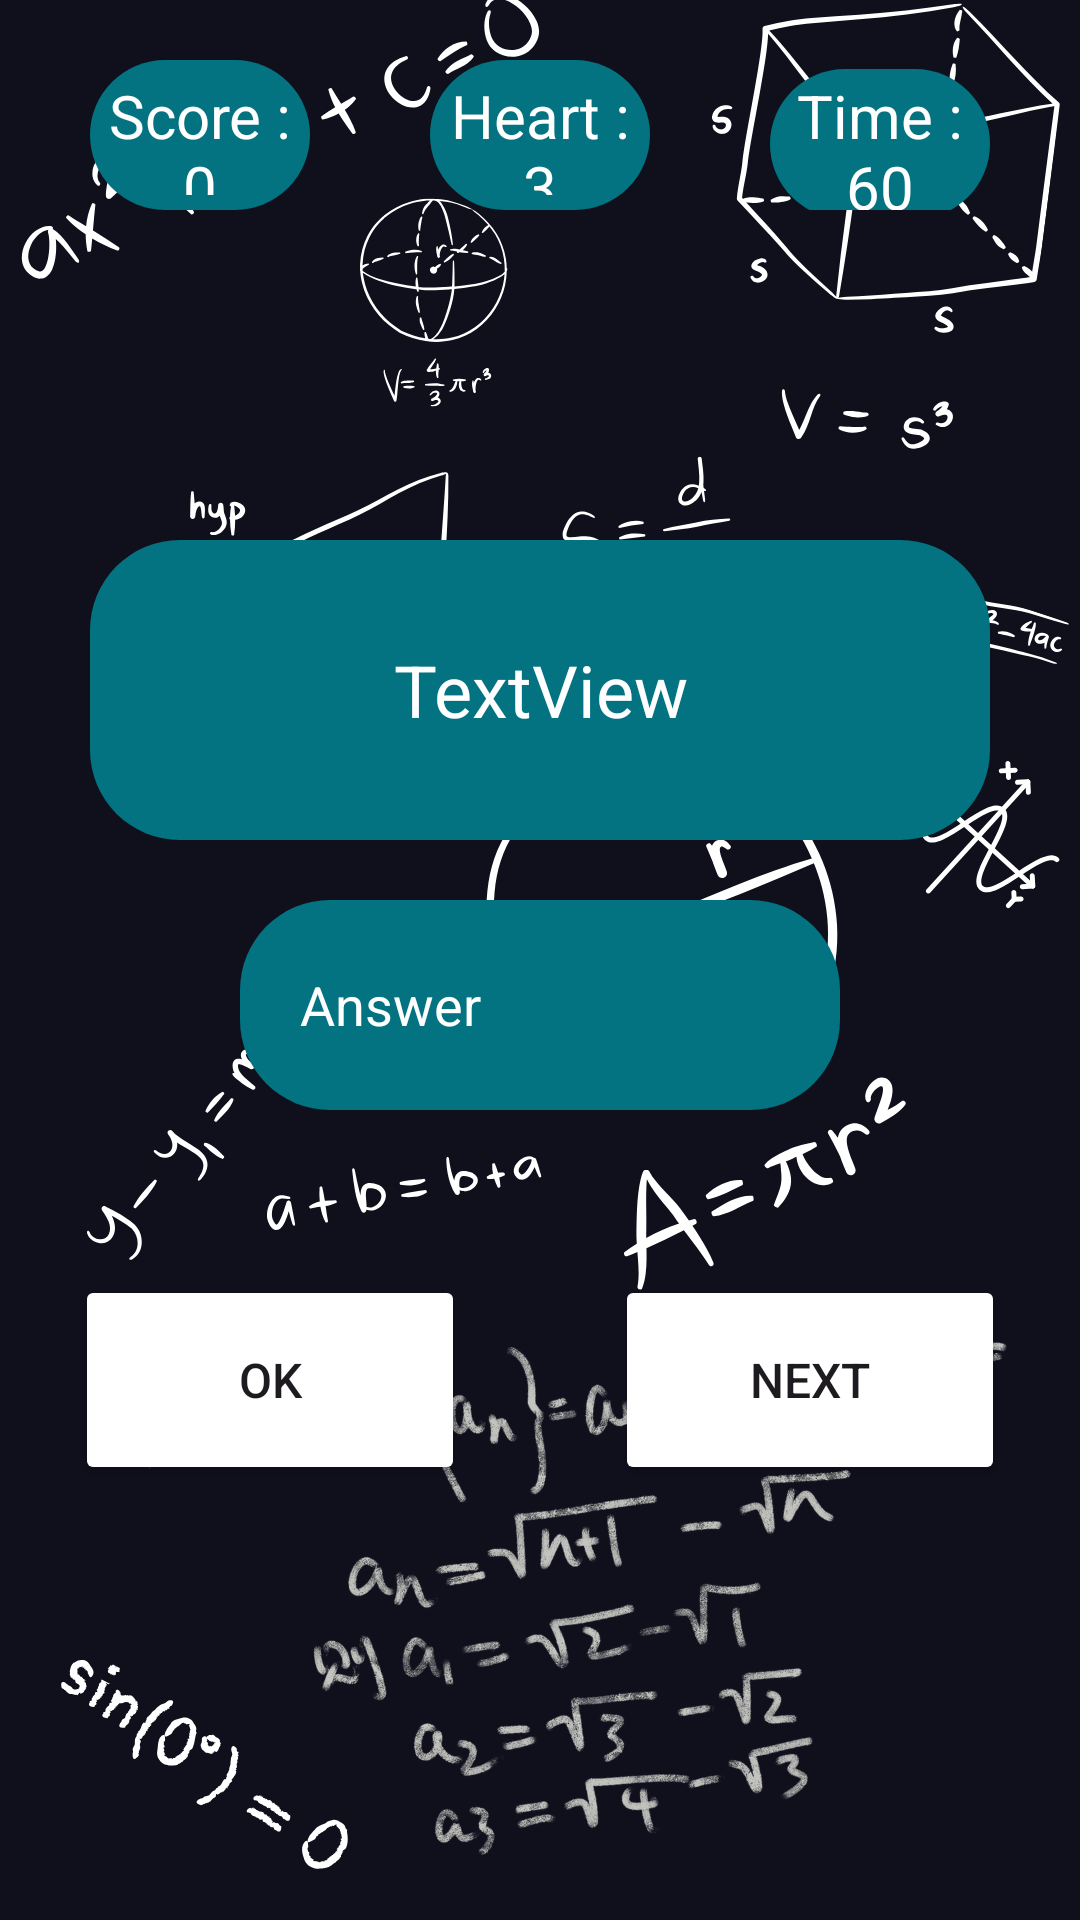

Write the Android layout XML for this screen, with the resource values it uses.
<!-- AndroidManifest.xml: application theme Theme.MathsGame -->
<!-- res/layout/activity_multiply.xml -->
<?xml version="1.0" encoding="utf-8"?>
<LinearLayout xmlns:android="http://schemas.android.com/apk/res/android"
    xmlns:app="http://schemas.android.com/apk/res-auto"
    xmlns:tools="http://schemas.android.com/tools"
    android:id="@+id/main"
    android:layout_width="match_parent"
    android:layout_height="match_parent"
    android:background="@drawable/background"
    android:orientation="vertical"
    tools:context=".gameactivity">

    <LinearLayout
        android:layout_width="match_parent"
        android:layout_height="wrap_content"
        android:layout_marginTop="10dp"
        android:orientation="horizontal"
        android:padding="10dp">

        <TextView
            android:id="@+id/score"
            android:layout_width="100dp"
            android:layout_height="50dp"
            android:layout_marginLeft="20dp"
            android:layout_marginRight="20dp"
            android:layout_weight="1"
            android:background="@drawable/bg_radius"
            android:gravity="center"
            android:padding="5dp"
            android:text="Score : 0"
            android:textColor="#FFFFFF"
            android:textSize="20sp" />

        <TextView
            android:id="@+id/live"
            android:layout_width="100dp"
            android:layout_height="50dp"
            android:layout_marginLeft="20dp"
            android:layout_marginRight="20dp"
            android:layout_weight="1"
            android:background="@drawable/bg_radius"
            android:gravity="center"
            android:padding="5dp"
            android:text="Heart : 3"
            android:textColor="#FFFFFF"
            android:textSize="20sp" />

        <TextView
            android:id="@+id/time"
            android:layout_width="100dp"
            android:layout_height="50dp"
            android:layout_marginLeft="20dp"
            android:layout_marginRight="20dp"
            android:layout_weight="1"
            android:background="@drawable/bg_radius"
            android:gravity="center"
            android:padding="2dp"
            android:text="Time : 60"
            android:textColor="#FFFFFF"
            android:textSize="20sp" />

    </LinearLayout>

    <LinearLayout
        android:layout_width="match_parent"
        android:layout_height="wrap_content"
        android:orientation="vertical">

        <TextView
            android:id="@+id/error"
            android:layout_width="match_parent"
            android:layout_height="70dp"
            android:gravity="center"
            android:text=""
            android:textColor="@color/Btnbg"
            android:textSize="24sp" />
    </LinearLayout>

    <LinearLayout
        android:layout_width="match_parent"
        android:layout_height="wrap_content"
        android:gravity="center"
        android:orientation="vertical"
        android:padding="30dp">

        <TextView
            android:id="@+id/display"
            android:layout_width="300dp"
            android:layout_height="100dp"
            android:layout_marginBottom="20dp"
            android:background="@drawable/bg_radius"
            android:gravity="center"
            android:text="TextView"
            android:textColor="#FFFFFF"
            android:textSize="24sp" />

        <EditText
            android:id="@+id/answer"
            android:layout_width="200sp"
            android:layout_height="70dp"
            android:background="@drawable/bg_radius"
            android:ems="10"
            android:hint="Answer"
            android:inputType="text"
            android:padding="20dp"
            android:textColorHint="#FFFFFF" />
    </LinearLayout>

    <LinearLayout
        android:layout_width="match_parent"
        android:layout_height="wrap_content"
        android:orientation="horizontal"
        android:padding="25dp">

        <Button
            android:id="@+id/okbtn"
            android:layout_width="10dp"
            android:layout_height="70dp"
            android:layout_marginRight="50dp"
            android:layout_weight="1"
            android:backgroundTint="@color/Btnbg"
            android:text="OK"
            android:textSize="16sp" />

        <Button
            android:id="@+id/nextbtn"
            android:layout_width="10dp"
            android:layout_height="70dp"
            android:layout_weight="1"
            android:backgroundTint="@color/Btnbg"
            android:text="Next"
            android:textSize="16sp" />
    </LinearLayout>
</LinearLayout>
<!-- resources referenced by this layout -->
<resources>
  <!-- drawable background: png bitmap (drawable, 325658 bytes) -->
  <!-- drawable bg_radius (drawable) -->
  <?xml version="1.0" encoding="utf-8"?>
  <shape xmlns:android="http://schemas.android.com/apk/res/android">
  
      <solid android:color="@color/btnbg"/>
  
      <corners android:radius="30dp"/>
  
  </shape>
  <style name="Theme.MathsGame" parent="Base.Theme.MathsGame" />
  <color name="btnbg">#037281</color>
  <style name="Base.Theme.MathsGame" parent="Theme.Material3.DayNight.NoActionBar">
          
          
      </style>
</resources>
